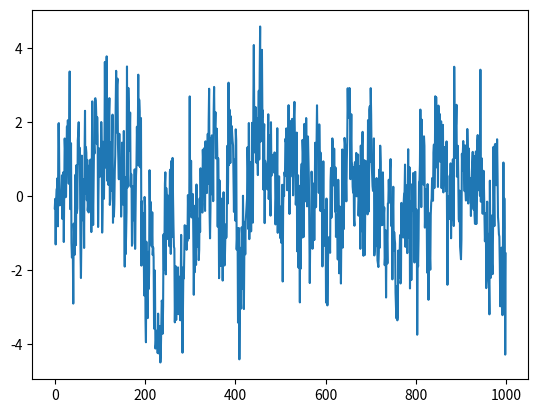

Write Python code to recreate this figure.
# -*- coding: utf-8 -*-
"""
Created on Tue Mar 24 13:44:22 2026

@author: John Martin
"""

import numpy as np
import matplotlib.pyplot as plt

def stationality(theta):
    
    if len(theta)== 1:
    
        return True if -1<=theta[0]<=1 else False
    
    else:
        parameter = []
        
        for i in theta:
            parameter.append(-i)
        
        parameter.append(1)
        
        roots = np.roots(parameter)
       
        return all([abs(r)>1 for r in roots])



def AR_constructor(length:int = 100, *, q: int = 1, theta: int = None, mean: float = 0, stdev: float = 1):
    
    if theta == None and q <=0 or length <= 0 or  stdev <=0:
        
        print("Cannot build Moving Average model with the chosen inputs.")
        
        print("Check that theta is a list with a least one element or that q is an integer greater than 0.")
        
        print("Length of model data must be greater than 0 and standard deviation (stdev) must be greater than 0.")
    
    else:
        
        if theta == None:
            
            theta = [np.random.uniform(0,1) for _ in range(q)]
        
        else:
            
            if stationality(theta) == False:
                print("Chosen auto regressive paramters do not make a stationary auto regressive tmine series model.")
                return
        
        while stationality(theta) == False:
            
            theta = [np.random.uniform(0,1) for _ in range(q)]
        print(theta)
        print(stationality(theta))
        armodel = np.array([0.0]*length)
    
        armodel[0] = np.random.normal(mean,stdev)
    
        for model_i in range(1,length):
            ar_component = 0
            
            for theta_i in range(len(theta)):
                
                if model_i-(theta_i+1) >=0:
                    
                    ar_component += theta[theta_i]*armodel[model_i-(theta_i+1)]
           
            armodel[model_i] = mean + ar_component + np.random.normal(0, stdev)
        
        return armodel
                



class AR_model():
    
    def __init__(self, sample_data: [list, np.array] = None, *, q: int = 1, theta: [list, np.array] = None, mean: float = None, stdev: float = None):
        
        self.sample_data = np.array(sample_data)
        
        self.mean = np.mean(self.sample_data) if mean == None else mean
        
        self.stdev = np.std(self.sample_data) if stdev == None else stdev
        
        self.theta = np.array(theta)
        
        self.model = None
        
        self.error = None

    def ar_residuals(self, q: int):
        
        errors = np.array([0.0]*len(self.sample_data))
        
        for sample_index in range(len(self.sample_data)):
            
            ar_error = 0
            
            for theta_index in range(len(self.theta)):
                
                if sample_index-(theta_index+1) >=0:
                    ar_error += self.theta[theta_index]*self.sample_data[sample_index-(theta_index+1)]
            
            errors[sample_index] = self.sample_data[sample_index] - self.mean - ar_error
            
        return errors
        
        


if __name__ == "__main__":
    
    data = AR_constructor(1000, q=3)
    #print(data)
    plt.plot(range(len(data)), data)
    plt.show()
    
    armodel = AR_model(data, q=2)
    armodel.theta=[0.1,0.2]
    print(armodel.ar_residuals(2))
